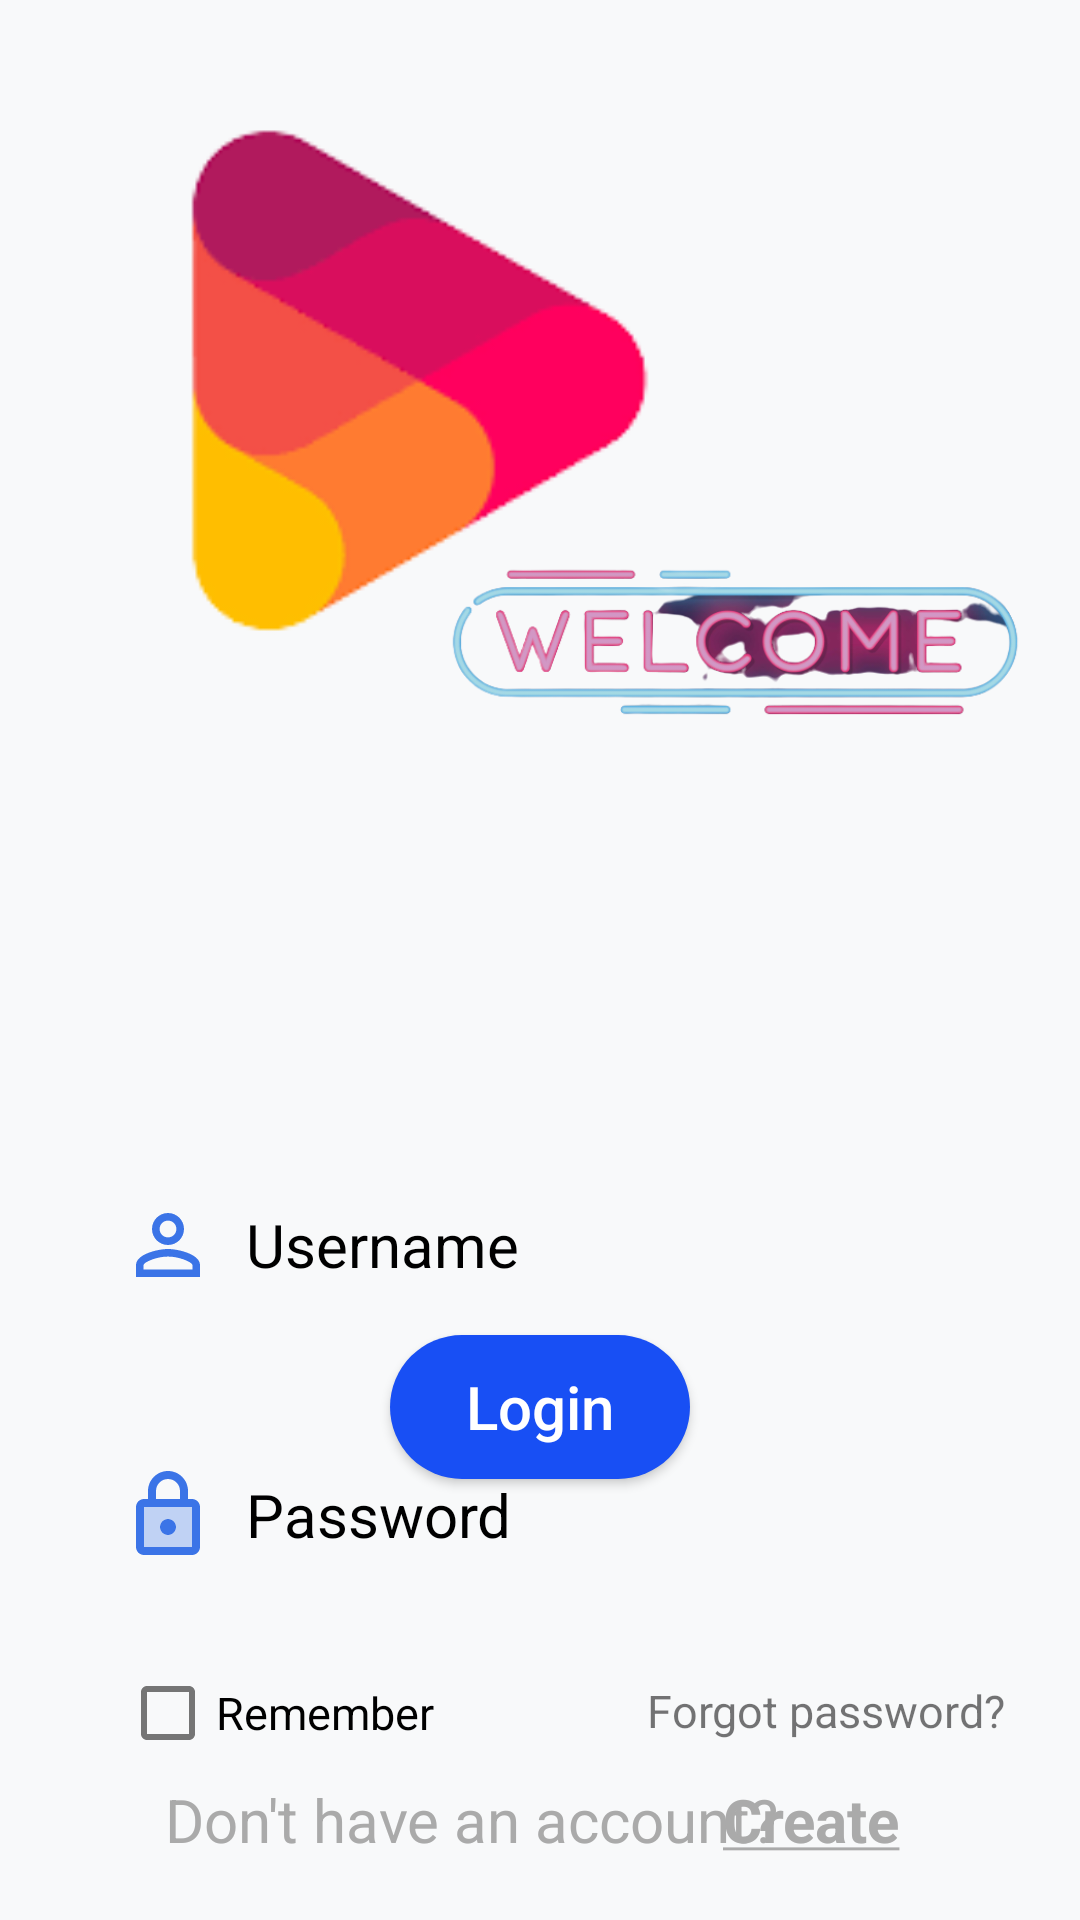

Produce the Android XML layout that renders to this screen, including the resource entries it uses.
<!-- AndroidManifest.xml: application theme SplashScreen -->
<!-- res/layout/activity_login_4xx.xml -->
<?xml version="1.0" encoding="utf-8"?>
<RelativeLayout xmlns:android="http://schemas.android.com/apk/res/android"
    xmlns:tools="http://schemas.android.com/tools"
    android:layout_width="match_parent"
    android:layout_height="match_parent"
    android:background="#f8f9fa"
    tools:context=".Activity.LoginActivity">


    <ImageView
        android:id="@+id/imgViewLogo"
        android:layout_width="match_parent"
        android:layout_height="350dp"
        android:scaleType="fitXY"
        android:src="@drawable/blue_bg" />

    <ImageView
        android:id="@+id/logo"
        android:layout_width="match_parent"
        android:layout_height="250dp"
        android:src="@drawable/music_login_logo" />

    <ImageView
        android:id="@+id/welcome"
        android:layout_width="230dp"
        android:layout_height="130dp"
        android:layout_marginTop="150dp"
        android:layout_alignParentRight="true"
        android:src="@drawable/welcome" />

    <EditText
        android:id="@+id/edtLoginUsername"
        android:layout_width="match_parent"
        android:layout_height="50dp"
        android:layout_below="@+id/imgViewLogo"
        android:layout_marginStart="30dp"
        android:layout_marginTop="40dp"
        android:layout_marginEnd="30dp"
        android:background="@drawable/corners_edittext"
        android:drawableLeft="@drawable/ic_baseline_person_outline_24"
        android:drawablePadding="10dp"
        android:hint="Username"
        android:inputType="text"
        android:paddingStart="10dp"
        android:textColor="@color/black"
        android:textColorHint="@color/black"
        android:textSize="20sp" />

    <EditText
        android:id="@+id/edtLoginPassword"
        android:layout_width="match_parent"
        android:layout_height="50dp"
        android:layout_below="@+id/edtLoginUsername"
        android:layout_marginStart="30dp"
        android:layout_marginTop="40dp"
        android:layout_marginEnd="30dp"
        android:background="@drawable/corners_edittext"
        android:drawableLeft="@drawable/ic_twotone_lock_24"
        android:drawablePadding="10dp"
        android:hint="Password"
        android:inputType="textPassword"
        android:paddingStart="10dp"
        android:textColor="@color/black"
        android:textColorHint="@color/black"
        android:textSize="20sp" />

    <TextView
        android:id="@+id/txtForgotPassword"
        android:layout_width="wrap_content"
        android:layout_height="wrap_content"
        android:layout_below="@+id/edtLoginPassword"
        android:layout_alignParentRight="true"
        android:layout_marginTop="30dp"
        android:layout_marginEnd="25dp"
        android:text="Forgot password?"
        android:textSize="15sp" />

    <com.google.android.material.checkbox.MaterialCheckBox
        android:id="@+id/cbSaveLogin"
        android:layout_width="wrap_content"
        android:layout_height="wrap_content"
        android:layout_below="@+id/edtLoginPassword"
        android:layout_marginStart="40dp"
        android:layout_marginTop="17dp"
        android:text="Remember"
        android:textSize="15sp" />

    <androidx.appcompat.widget.AppCompatButton
        android:id="@+id/btLogin"
        android:layout_width="100dp"
        android:layout_height="wrap_content"
        android:layout_above="@+id/txtCreateAccount"
        android:layout_centerHorizontal="true"
        android:background="@drawable/corners_button"
        android:text="Login"
        android:textAllCaps="false"
        android:textColor="@color/white"
        android:textSize="20sp" />

    <TextView
        android:id="@+id/txtDontAccount"
        android:layout_width="wrap_content"
        android:layout_height="wrap_content"
        android:layout_alignParentBottom="true"
        android:layout_marginStart="55dp"
        android:layout_marginBottom="20dp"
        android:text="Don't have an account?"
        android:textColor="@android:color/darker_gray"
        android:textSize="20sp" />

    <TextView
        android:id="@+id/txtCreateAccount"
        android:layout_width="wrap_content"
        android:layout_height="wrap_content"
        android:layout_alignParentEnd="true"
        android:layout_alignParentBottom="true"
        android:layout_marginTop="100dp"
        android:layout_marginEnd="60dp"
        android:layout_marginBottom="20dp"
        android:text="@string/create"
        android:textColor="@android:color/darker_gray"
        android:textSize="20sp"
        android:textStyle="bold" />


</RelativeLayout>
<!-- resources referenced by this layout -->
<resources>
  <color name="black">#000000</color>
  <color name="white">#FFFFFFFF</color>
  <!-- drawable corners_button (drawable) -->
  <?xml version="1.0" encoding="utf-8"?>
  <ripple xmlns:android="http://schemas.android.com/apk/res/android"
      android:color="#525C64">
      <item >
          <shape android:shape="rectangle">
              <solid android:color="#184FF4"/>
              <corners android:radius="45dp"/>
          </shape>
      </item>
  </ripple>
  <!-- drawable ic_baseline_person_outline_24 (drawable) -->
  <vector android:autoMirrored="true" android:height="32dp"
      android:tint="#3B74E7" android:viewportHeight="24"
      android:viewportWidth="24" android:width="32dp" xmlns:android="http://schemas.android.com/apk/res/android">
      <path android:fillColor="@android:color/white" android:pathData="M12,5.9c1.16,0 2.1,0.94 2.1,2.1s-0.94,2.1 -2.1,2.1S9.9,9.16 9.9,8s0.94,-2.1 2.1,-2.1m0,9c2.97,0 6.1,1.46 6.1,2.1v1.1L5.9,18.1L5.9,17c0,-0.64 3.13,-2.1 6.1,-2.1M12,4C9.79,4 8,5.79 8,8s1.79,4 4,4 4,-1.79 4,-4 -1.79,-4 -4,-4zM12,13c-2.67,0 -8,1.34 -8,4v3h16v-3c0,-2.66 -5.33,-4 -8,-4z"/>
  </vector>
  <!-- drawable ic_twotone_lock_24 (drawable) -->
  <vector android:autoMirrored="true" android:height="32dp"
      android:tint="#3B74E7" android:viewportHeight="24"
      android:viewportWidth="24" android:width="32dp" xmlns:android="http://schemas.android.com/apk/res/android">
      <path android:fillAlpha="0.3"
          android:fillColor="@android:color/white"
          android:pathData="M6,20h12L18,10L6,10v10zM12,13c1.1,0 2,0.9 2,2s-0.9,2 -2,2 -2,-0.9 -2,-2 0.9,-2 2,-2z" android:strokeAlpha="0.3"/>
      <path android:fillColor="@android:color/white" android:pathData="M18,8h-1L17,6c0,-2.76 -2.24,-5 -5,-5S7,3.24 7,6v2L6,8c-1.1,0 -2,0.9 -2,2v10c0,1.1 0.9,2 2,2h12c1.1,0 2,-0.9 2,-2L20,10c0,-1.1 -0.9,-2 -2,-2zM9,6c0,-1.66 1.34,-3 3,-3s3,1.34 3,3v2L9,8L9,6zM18,20L6,20L6,10h12v10zM12,17c1.1,0 2,-0.9 2,-2s-0.9,-2 -2,-2 -2,0.9 -2,2 0.9,2 2,2z"/>
  </vector>
  <!-- drawable music_login_logo: png bitmap (drawable, 7177 bytes) -->
  <!-- drawable welcome: png bitmap (drawable, 63380 bytes) -->
  <string name="create"><u>Create</u></string>
  <style name="SplashScreen" parent="Theme.MaterialComponents.Light.NoActionBar">
          <item name="android:windowBackground">@drawable/splash_screen</item>
          <item name="android:statusBarColor">@color/white</item>
      </style>
  <!-- drawable splash_screen (drawable) -->
  <?xml version="1.0" encoding="utf-8"?>
  <layer-list xmlns:android="http://schemas.android.com/apk/res/android">
      <item android:drawable="@color/white"/>
      <item android:drawable="@drawable/music_login_logo_2"
          android:gravity="center"/>
  
  </layer-list>
  <!-- drawable music_login_logo_2: png bitmap (drawable, 6132 bytes) -->
</resources>
